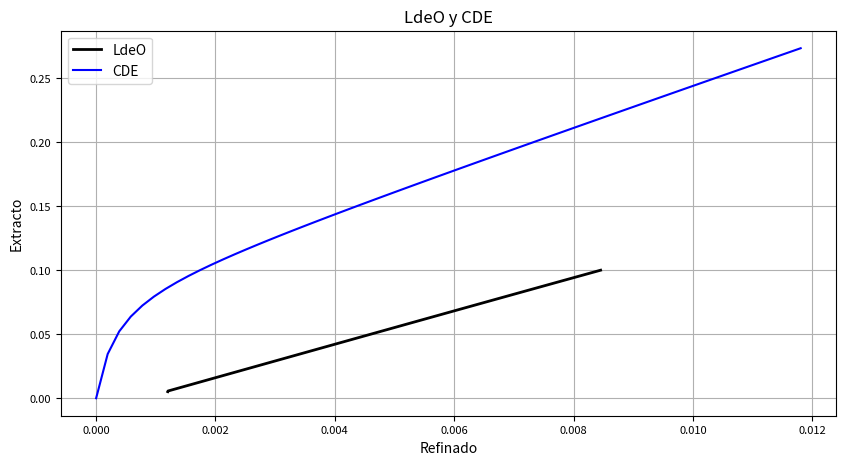

Reproduce this figure in Python.
# -*- coding: utf-8 -*-
"""
Created on Sat May 30 00:18:52 2020

@author: Jheison René Gutiérrez Gómez. JRGIQ.
jhrgutierrezgo@unal.edu.co.
"""

#  MODULO 0-  LIBRERÍAS DE PYTHON.

import numpy as np ### Libreria de python que permite realizar operaciones con vectores.
import matplotlib.pyplot as pt# Libreria de python que permite realizar gráficas.
import math as mt
import scipy.optimize as op
#________________________________________________________________________________________________________________________________________________________________________
#  MODULO 1-  PARAMETROS Y CONSTANTES.
#------------------------------------------------------------------------------------------------------------------------------------------------------------------------
#  MODULO 1.1-  PARAMETROS DEL EQUIPO.

Longitud= 3.1 ##  Longitud de la torre [m].
DiametroTorre= 1  ##  Diámetro de la torre [m].
AreaF=mt.pi*(DiametroTorre/2)**2  ##  Área de flujo total de la torre [m^2].

#------------------------------------------------------------------------------------------------------------------------------------------------------------------------
#  MODULO 1.2-  PARAMETROS DE LAS SUSTANCIAS Y CONSTANTES.

g= 9.8  ## Constante gravitacional [m/s^2].
MMT= 92.138  ##  Masa molar del Toluneo [kmol/kg].
MMA= 18  ##  Masa molar del agua [kmol/kg].
MMN= 162.232  ##  Masa molar de la nicotina [kmol/kg].
Ro_Tolueno= 857.7  ## Densidad del tolueno puro [kg/m^3].
Ro_Agua= 995.7  ## Densidad del agua pura [kg/m^3].
Ro_Nicot= 1010  ## Densidad de la nicotina pura [kg/m^3].
TenSuperTol= 0.0291  ##  Tensión superficial de la fase dispersa TOLUENO [N/m]. 
ViscTol= 5.24825e-4  ##  Viscocidad del tolueno puro [Pa-s].
ViscAgua= 8e-4  ##  Viscocidad del agua pura [Pa-s].
ViscNicot= 3.442e-3  ##  Viscocidad de la nicotina pura [Pa-s].
Dif_NicAgua= 6.8753e-10  ##  Difusividad de la nicotina en agua [m^2/s].
Dif_NicTol= 1.62033e-9  ##  Difusividad de la nicotina en Tolueno [m^2/s].
DiamGota= 0.001  ##  Diametro de cada gota [m].
AreaGota= mt.pi*DiamGota**2
VolGota=((mt.pi*(DiamGota**3))/(6))  ##  Volumen de cada gota [m^3].

#________________________________________________________________________________________________________________________________________________________________________
#  MODULO 2-  CONDICIONES INICIALES.(Estado estacionario).(ini=Inicial, in=Entrada, out=salida).

FlujoMolR= 0.2  ##  Flujo molar de la fase refinado [kmol/s].
FlujoMolE= 0.0158  ##  Flujo molar de la fase extracto [kmol/s].

YA_in=  0.005  ##  Fracción molar de entrada del soluto en el extracto respecto al solvente libre de soluto [kmol Nicotina/ kmol Extracto].
YA_out=0.1  ##  Fracción molar de salida de soluto para el extracto.
XA_in= 0.0087  ##  Fracción molar de entrada del soluto en el refinado respecto al solvente libre de soluto [kmol Nicotina/ kmol Refinado].
XA_out= 0.0012  ##  Fracción molar de salida del soluto en el refinado respecto al solvente libre de soluto a la salida de la torre [kmol Nicotina/ kmol Refinado].



#________________________________________________________________________________________________________________________________________________________________________
#  MODULO 3-  ESPACIO DE SIMULACIÓN, PASO Y NÚMERO DE PARTICIONES.
#------------------------------------------------------------------------------------------------------------------------------------------------------------------------
#  MODULO 3.1- TIEMPO DE SIMULACIÓN Y NÚMERO DE PARTICIONES EN EL TIEMPO.

Long_Inicial= 0  ##  Longitud inicial de la simulación [s].
Long_Final = Longitud  ##  Longitud final de la torre [m].
PasoEsp = 0.05 ## Longitud para cada tramo de la torre [m].
NumPasosEsp=int((Long_Final-Long_Inicial)/(PasoEsp))  ##  Determina el número de particiones necesarias para resolver el método.
Long = np.linspace(Long_Inicial, Long_Final, NumPasosEsp)  ##  Crea vector de longitud para poder graficarlo [s].
DiscCDE=0.012/NumPasosEsp  ##  Discretización de la fracción molar de soluto en el refinado a la entrada para graficar la CDE.
VolPart= AreaF*PasoEsp  ##  Valor de cada partición de volumen [m^3].
Iter= 100  ##  Número de iteraciones para lograr convergencia.
Tolerancia=1e-8  ##  Tolerancia aceptada para las iteraciones.
#------------------------------------------------------------------------------------------------------------------------------------------------------------------------

t_Inicial = 0  ##  Tiempo en que inicia la simulación [s].
t_Final = 1000#int(input("Ingrese el tiempo de simulación [s] = ")) ## Tiempo en que finaliza la simulación [s].
PasoTemp = 10 ##float(input("ingrese el tamaño del PasoTemp para el método Euler [s] = "))  ## Tamaño de cada partición de intervalo de tiempo.
NumPasosTemp=int((t_Final-t_Inicial)/(PasoTemp))  ##  Determina el número de particiones necesarias para resolver el método.
tiempo = np.linspace(t_Inicial, t_Final, NumPasosTemp)  ##  Crea vector de tiempo para poder graficarlo [s].
#________________________________________________________________________________________________________________________________________________________________________
#  MODULO 4-  CREACIÓN DE VECTORES PARA GUARDAR DATOS.

XA_LdeO= np.zeros(len(Long)+1)  ##  Crea un vector de datos para la concentración del soluto A en el refinado para la LdeO.
YA_LdeO=np.zeros(len(Long)+1)  ##  Crea un vector de datos para la concentración del soluto A en el extracto para la LdeO.

XA=np.zeros(len(Long)+1) ##  Crea un vector de datos para la concentración del soluto A en el refinado para las concentraciones en equilibrio.
YA=np.zeros(len(Long)+1)  ##  Crea un vector de datos para la concentración del soluto A en el extracto para las concentraciones en equilibrio.

XA_Sup=np.zeros(len(Long))  ##  Crea un vector de datos para la concentración del soluto A para en el refinado, esta es la supuesta para poder hallar la verdadera concentración en el equilibrio.
XA_Part=np.zeros(len(Long)+1)  ## ##  Crea un vector de datos para la partición de la concentración del soluto A en el refinado.


AM=np.zeros(len(Long))  ## Crea un vector de datos para calcular el área de transferencia de masa.
NA_EE=np.zeros(len(Long))  ## Crea un vector de datos para calcular el flux de transferencia de masa.

XA_Equ=np.zeros(len(Long))  ##  Crea un vector de datos para el calculo de la concentración del soluto A (refinado) en equilibrio o interfaz.
YA_Equ=np.zeros(len(Long))  ##  Crea un vector de datos para el calculo de la concentración del soluto A (extracto) en equilibrio o interfaz.

XA_CDE=np.zeros(len(Long))  ##  Crea un vector de datos para la concentración del soluto A en la fase refinado para graficar la CDE.
YA_CDE=np.zeros(len(Long))  ##  Crea un vector de datos para la concentración del soluto A en la fase extracto para graficar la CDE.


#________________________________________________________________________________________________________________________________________________________________________
## AQUÍ EMPIEZA LA SOLUCIÓN ITERATIVA.##


XA[0]=XA_in  ##  Otorga un valor inicial en la posición cero del vector para la concentracion de A en la fase refinado.
YA[0]=YA_out  ##  Otorga un valor inicial en la posición cero del vector para la concentracion de A en la fase extracto.
XA[NumPasosEsp]=XA_out  ##  Otorga el valor de salida o final en la última partición de la torre para la fase refinado.

XA_LdeO[0]= XA_in  ##  Otorga el valor inicial a la concentración de refinado para iniciar con la construcción de la linea de operación.
YA_LdeO[0]= YA[0] ##  Otorga el valor inicial a la concentración de extracto para iniciar con la construcción de la linea de operación.

mLdeO=((YA_in-YA[0])/(XA[NumPasosEsp]-XA_in))  ##  Cálcula la pendiente de la linea de operación en funcion de la variación de concentraciónes del extracto y refinado.

XA_IntTotal= XA_in-XA[NumPasosEsp]  ##  Intervalo de concentración del refinado desde la entrada hasta la salida con concentración deseada [kmol Nicotina/ kmol Refinado].

for j in range(0,NumPasosEsp,1): 
#-----------------------------------------------------------------------------------------------------------------------------------------------------------------------  
#  MODULO 5-  SOLUCIÓN DE ECUACIONES.
#-----------------------------------------------------------------------------------------------------------------------------------------------------------------------  
#  MODULO 5.1-  CREACIÓN DE DATOS INICIALES PARA LAS MATRICES DE CONCENTRACIÓN.
    

    
    XA_LdeO[j+1]=XA_LdeO[j]-(XA_IntTotal/NumPasosEsp)  ##  Otorga el siguiente valor a la concentración en el refinado para construir la linea de operación.
    YA_LdeO[j+1]=mLdeO*(XA_LdeO[j+1]-XA[NumPasosEsp])+YA_in  ##  Otorga el siguiente valor a la concentración en el extracto para construir la linea de operación.


    XA_Sup[j]=XA_in-j*(XA_IntTotal/NumPasosEsp)  ##  Se dan valores semilla para la concentración de A en la fase refinado. 

    if j==0:  ##  Condiciona la concentración de cada partición para que la siguiente comience con la salida de la última.
        XA_Part[j]=XA_in        
    else:
        
        XA_Part[j]=XA[j-1]
        
    if j==0:
        YA[j]=YA[0]

    
    ErrorEst= 2*Tolerancia  ## Se define un error estimado.

    Contador=0  ##  Contador para ingresar al ciclo while.

#-----------------------------------------------------------------------------------------------------------------------------------------------------------------------  
## CICLO WHILE ##  Este ciclo se crea para encontrar las concentraciones en equilibrio contando con valores semillas para cada partición.
    
    while ErrorEst>Tolerancia or  Contador<Iter:
        
                
  
        xA_Sup=((XA_Sup[j])/(1+XA_Sup[j]))  ##  Fracción molar respecto de la fase como un todo.
        yA=((YA[j])/(1+YA[j]))
                
        XwA_Sup=XA_Sup[j]*(MMN/MMA)  ##  Conversión a fracción molar respecto del solvente puro.
        YwA_Sup=YA[j]*(MMN/MMT)
                
        xwA_Sup=((XwA_Sup)/(1+XwA_Sup))  ##  Conversión a fracción másica respecto de la fase como un todo.
        ywA_Sup=((YwA_Sup)/(1+YwA_Sup))
                       
    
        Rho_R=1/((xwA_Sup/Ro_Nicot)+((1-xwA_Sup)/(Ro_Agua)))  ##  Cálculo y actualizacion de las densidades.
        Rho_E=1/((ywA_Sup/Ro_Nicot)+((1-ywA_Sup)/(Ro_Tolueno)))
                
        MMR_Mezcla=MMA*(1-xA_Sup)+MMN*xA_Sup ##  Cálculo y actualizacion de las masas molares.
        MME_Mezcla=MMT*(1-yA)+MMN*yA        
                
        ViscR= np.exp(xwA_Sup*np.log(ViscNicot)+(1-xwA_Sup)*np.log(ViscAgua))  ##  Cálcuo y actualización del las viscosidades.
        ViscE= np.exp(ywA_Sup*np.log(ViscNicot)+(1-ywA_Sup)*np.log(ViscTol))
                
        FMolTotR=FlujoMolR-FlujoMolR*XA_Sup[j]  ##  Cálcula y actualiza el flujo molar de la fase refinado.
        FMasTotR=FMolTotR*MMR_Mezcla  ##  Cálcula y actualiza el flujo masico de la fase refinado.
        FVolTotR=FMasTotR/Rho_R  ##  Cálcula y actualiza el flujo volumétrico de la fase refinado.
                
        FMolTotE=FlujoMolE+FlujoMolE*YA[j]  ##  Cálcula y actualiza el flujo molar de la fase extracto. 
        FMasTotE=FMolTotE*MME_Mezcla  ##  Cálcula y actualiza el flujo masico de la fase extracto.
        FVolTotE=FMasTotE/Rho_E  ##  Cálcula y actualiza el flujo volumétrico de la fase extracto.
        
        FracVolE=((FVolTotE)/(FVolTotR+FVolTotE))  ##  Cálcula y actualiza la fracción volumétrica en la fase extracto.
        VelR=((FVolTotR)/(AreaF*(1-FracVolE)))  ##  Cálcula y actualiza la velocidad de la fase refinado.
        VelE=((FVolTotE)/(AreaF*FracVolE))  ##  Cálcula y actualiza la velocidad de la fase extracto.
        VelFases=VelR+VelE  ##  Cálcula y actualiza la velocidad de deslizamiento de las fases.
                
        ReGota= ((DiamGota*VelFases*Rho_R)/(ViscR))  ##  Cálcula y actualiza el número de Reynolds de la gota.
        ScR=((ViscR)/(Rho_R*Dif_NicAgua))  ##  Cálcula y actualiza el número de Schmidt en el refinado.
        K_Skll=(ReGota**(1/8))*((ViscR/ViscE)**(1/4))*(((ViscR*VelFases)/(TenSuperTol))**(1/6))  ##  Cálcula y actualiza la correlación de A.H.P. Skelland.
        F_Skll=0.281+(1.615*K_Skll)+(3.73*K_Skll**2)-(1.874*K_Skll**3)  ##  Cálcula y actualiza la corrección de forma esférica de la correlacion de A.H.P. Skelland.
        kX= (Dif_NicTol/DiamGota)*(2+0.463*(ReGota**0.484)*(ScR**0.339)*(((DiamGota*(g**(1/3)))/(Dif_NicAgua**(2/3)))**(0.072)))*F_Skll  ##  Cálcula y actualiza el coeficiente local de TdeMasa en la fase refinado.
        kY=(0.00375*VelFases/(1+(ViscE/ViscR)))  ##  Cálcula y actualiza el coeficiente local de TdeMasa en la fase extracto.
        
        mFI=-kY/kX  ##  Cálcula y actualiza la pendiente de la fuerza impulsora (FI).
            
        
            
        f = lambda x: -YA[j]-mFI*(XA_Sup[j]-x)+16.07781726*x+((0.08593565238*x)/(x+0.000336023425))  ## Se define el polinomio que representa la CDE.
        
        XA_Equ[0]=XA_Sup[0]  ##  Se inicia el método de Newton para encontrar las raices del polinomio y asi hallar el valor de las concentraciones en el equilibrio.
            
        XA_Equ[j]= op.newton(f,XA_Equ[j],tol=1e-8,maxiter=100)  ##  Ejecuta el método de Newton.
        
        YA_Equ[j]=16.07781726*XA_Equ[j]+((0.08593565238*XA_Equ[j])/(XA_Equ[j]+0.000336023425))    ##  Cálcula la concentracion de la fase extracto en el equilibrio.
        
        NA_EE[j]=kX*(XA_Sup[j]-XA_Equ[j])  ##  Cálcula el flux de transferencia de masa en el equilibrio.
        
        Num_Got=FracVolE*(VolPart/VolGota)  ##  Determina el número de gotas de la fase dispersa.
        AM[j]=Num_Got*AreaGota  ##  Cálcula el área de transferencia de masa.
        XA[j]=(XA_Part[j]*FlujoMolR-AM[j]*NA_EE[j])/FlujoMolR  ##  Cálcula la concentración de A en el refinado en la línea de operación.
        YA[j+1]=(YA[j]*FlujoMolE-AM[j]*NA_EE[j])/FlujoMolE   ##  Cálcula la concentración de A en el extracto en la línea de operación.
        
            
        ErrorEst=abs(XA[j]-XA_Sup[j])  ##  Analiza el error entre la concentración supuesta y la calculada por el método.
        Contador=Contador+1  ##  Aumenta de uno en uno el contador del ciclo while.
    
        XA_Sup[j]=XA[j]  ##  Condición para que en dado caso la concentración supuesta no sea la misma cálculada, ingrese de nuevo al ciclo con la concentración calculada.
                
#--------------------------------------------------------------------------------------------------------------------#
### ECUACIONES PARA LA CDE######################

    XA_CDE[j]=j*DiscCDE  ##  Gráfica la concentración del soluto A en el refinado en la CDE.
    YA_CDE[j]=16.07781726*XA_CDE[j] + (0.08593565238*XA_CDE[j])/(XA_CDE[j]+0.000336023425) ##  Gráfica la concentración del soluto A en el extracto en la CDE.
    
    
    
pt.figure("TdeMasa contracorriente", [10,5])  ##  Crea figura y le otorga dimensiones.
pt.plot(XA,YA,'k',label='LdeO',linewidth=2)  ##  Grafica el tiempo vs Concentración deseada.
pt.xlabel("Refinado")  ##  Agrega título al eje x.
pt.ylabel('Extracto')  ##  Agrega título al eje y.
pt.title('LdeO y CDE')  ##  Agrega título en la parte superior.
pt.grid(True)  ##  Agrega la cuadrilla a la imagen
pt.tick_params(labelsize=8)  ##  Ajusta el tamaño de los títulos para los ejes  (x , y), y de igual manera ajusta el tamaño de los números en cuadrilla(Grid).
leg = pt.legend(loc='best', ncol=1, mode="center", shadow=True, fancybox=True, prop={'size': 7})
leg.get_frame().set_alpha(0.5)  ##  Agrega la leyenda en la grafica.("best" es la mejor ubicación).
pt.show()
pt.plot(XA_CDE,YA_CDE,'b',label='CDE')
pt.legend(loc='best') 
## HASTA ACÁ FUNCIONA EL PRIMER SIMULADOR, EL QUE DETERMINA LAS PRIMERAS CONCENTRACIONES EN ESTADO ESTACIONARIO.
    
#--------------------------------------------------------------------------------------------------------------------#
    
# ####### MODO DINÁMICO
    
    
    
    
    
    
#     XA_in_Dis=XA_EE[0]
#     YA_out_Dis=YA_EE[0]
    
#     XA_out_Dis=XA_EE[NumPasosEsp-1]
    
#     YA_in_Dis=YA_EE[NumPasosEsp-1]
    
#     XA_Vector[0:]=XA_EE[1:NumPasosEsp+1]
#     YA_Vector[0:]=YA_EE[0:NumPasosEsp]
    
#     XA_Ent=XA_EE[0]
#     YA_Sal=YA_EE[0]
    
#     Tolerancia=1e-8
    
#     Int_X_A=XA_in_Dis-XA_out_Dis
    
#     m_LdeO=((YA_in_Dis-YA_out_Dis)/(XA_out_Dis-XA_in_Dis))

#     X_LdeO[0]=XA_in_Dis
#     Y_LdeO[0]=YA_out_Dis
    
#     X_LdeO[j+1]=X_LdeO[j]-(Int_X_A/NumPartEsp)
#     Y_LdeO[j+1]=m_LdeO*(X_LdeO[j+1]-XA_out_Dis)+YA_in_Dis
    

# X_A[0][:]=XA_Vector
# Y_A[0][:]=YA_Vector
# A_M[0][:]=AM
# N_A[0][:]=NA_EE

# XA_In[0]=XA_in_Dis
# YA_In[0]=YA_in_Dis




# FlujoM_R=FlujoMolR+FlujoMolR*XA_in_Dis

# MolesR=(VolPart*Ro_Agua)/MMA
# MolesE=(VolPart*Ro_Tolueno)/MMT


# for i in range(0,NumPasosTemp,1):
    
#     YA_In[i+1]=YA_in_Dis
#     XA_In[i+1]=XA_in_Dis
    
    

    
#     for k in range(0,NumPasosEsp,1):
                
#         x_A[i][k]=((X_A[i][k])/(1+X_A[i][k]))
#         y_A[i][k]=((Y_A[i][k])/(1+Y_A[i][k]))
        

#         Xw_A=X_A[i][k]*(MMN/MMA)  ##  Conversión a fracción molar respecto del solvente puro.
#         Yw_A=Y_A[j][k]*(MMN/MMT)
                
#         xw_A=((Xw_A)/(1+Xw_A))  ##  Conversión a fracción másica respecto de la fase como un todo.
#         yw_A=((Yw_A)/(1+Yw_A))
                           
#         MMR_Mix=MMA*(1-x_A[i][k])+MMN*x_A[i][k]
#         MME_Mix=MMT*(1-y_A[i][k])+MMN*y_A[i][k]       
                
#         Visc_R= np.exp(x_A[i][k]*np.log(ViscNicot)+(1-x_A[i][k])*np.log(ViscAgua))
#         Visc_E= np.exp(y_A[i][k]*np.log(ViscNicot)+(1-y_A[i][k])*np.log(ViscTol))        
            
#         Ro_R=1/((xw_A/Ro_Nicot)+((1-xw_A)/(Ro_Agua)))
#         Ro_E=1/((yw_A/Ro_Nicot)+((1-yw_A)/(Ro_Tolueno)))
        
#         if k==0:
            
            
#             FlujoR[i][k]=FlujoM_R-A_M[i][k]*N_A[i][k]
            
#         else:
            
#             FlujoR[i][k]=FlujoR[i][k-1]-A_M[i][k]*N_A[i][k]
            
            
#         FlujoMas_R[i][k]=FlujoR[i][k]*MMR_Mix
#         FlujoV_R=FlujoM_R/Ro_R
        
#         FlujoE[i][k]=FlujoMolE+FlujoMolE*Y_A[i][k]
        
#         FlujoMas_E[i][k]=FlujoE[i]*MME_Mix
#         FlujoV_E=FlujoMas_E[i]/Ro_E           
        
        
#         ########### Python me arroja un error porque en la línea 350 se cálcula FlujoE[i][k]
#                                                ## con las dos dimensiones pero en la línea 353 se utiliza unicamente con la dimensión temporal.
#                                                ### Python no me deja hacer esto.
        
        
        
#         FracVol_E=((FlujoV_E)/(FlujoV_R+FlujoV_E))
#         Vel_R=((FlujoV_R)/(AreaF*(1-FracVol_E)))
#         Vel_E=((FlujoV_E)/(AreaF*FracVol_E))
#         Vel_Fases=Vel_R+Vel_E
                
#         Re_Gota= ((DiamGota*Vel_Fases*Ro_R)/(Visc_R))
#         S_cR=((Visc_R)/(Ro_R*Dif_NicAgua))
#         KSkll=(Re_Gota**(1/8))*((Visc_R/Visc_E)**(1/4))*(((Visc_R*Vel_Fases)/(TenSuperTol))**(1/6))  
#         FSkll=0.281+(1.615*KSkll)+(3.73*KSkll**2)-(1.874*KSkll**3)
#         k_X= (Dif_NicTol/DiamGota)*(2+0.463*(Re_Gota**0.484)*(S_cR**0.339)*(((DiamGota*(g**(1/3)))/(Dif_NicAgua**(2/3)))**(0.072)))*FSkll
#         k_Y=(0.00375*Vel_Fases/(1+(Visc_E/Visc_R)))
        
#         m_FI=-k_Y/k_X   
        
        
        
#         f = lambda x: -Y_A[i][k]-m_FI*(X_A[i][k]-x)+16.07781726*x+((0.08593565238*x)/(x+0.000336023425))

#         if k==0:
            
#             x0=0.001
            
#         else:
            
#             x0=XA_Equil[i][k-1]
            


            
#         XA_Equil[i][k]= op.newton(f,x0,tol=1e-8,maxiter=100)
        
#         YA_Equil[i][k]=16.07781726*XA_Equil[i][k]+((0.08593565238*XA_Equil[i][k])/(XA_Equil[i][k]+0.000336023425))  
        
#         NA_EE2[i][k]=k_X*(X_A[i][k]-XA_Equil[i][k])
        
#         Num_Got=FracVol_E*(VolPart/VolGota)
#         AM2[i][k]=Num_Got*AreaGota
        
        
#         if k==0:
            
#             DeltaXA=(XA_In[i]*FlujoMolR-A_M[i+1][k]*NA_EE2[i+1][k]-X_A[i][j]*FlujoMolR)/MolesR
            
#         else:
            
#             DeltaXA=(X_A[i][k-1]*FlujoMolR-A_M[i+1][k]*NA_EE2[i+1][k]-X_A[i][j]*FlujoMolR)/MolesR
            
#         X_A[i+1][k]=X_A[i][k]+DeltaXA*PasoTemp
        
        # print(N_A)

        # for m in range(0,NumPasosEsp,1):
            
        #     k=NumPasosEsp+1-m
            
        #     if k==NumPasosEsp:                
                
        #         DeltaYA=(YA_in_Dis*FlujoMolE+A_M[i][k]*NA_EE2[i][k]-Y_A[i][j]*FlujoMolE)/MolesE
                
        #     else:
        #         DeltaYA=(Y_A[i][k+1]*FlujoMolE+A_M[i][k]*NA_EE2[i][k]-Y_A[i][j]*FlujoMolE)/MolesE
        
        
        
#------------------------------------------------------------------------------------------------------------------------------------------------------------------------    
